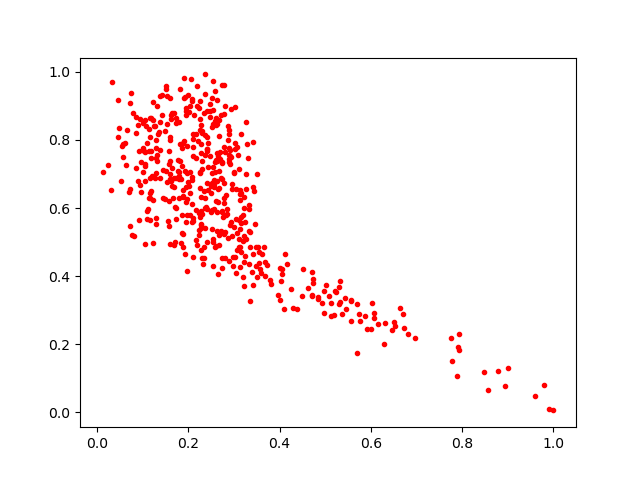

The file beside this chart, header and first rows:
0.09576563, 0.64792746
0.3192, 0.3978
0.1626, 0.8617
0.1371, 0.9293
0.5574, 0.3263
0.6029, 0.3211
0.2659, 0.618
0.1906, 0.7976
0.2199, 0.9573
0.6805, 0.2287
0.5326, 0.3247
0.2486, 0.6447
0.5907, 0.2453
0.2678, 0.8107
0.2867, 0.8003
0.3109, 0.4846
0.2911, 0.7284
0.1998, 0.6765
0.1537, 0.6777
0.2578, 0.9429
0.3148, 0.5571
0.2603, 0.4884
0.3139, 0.4844
0.4509, 0.4211
0.2245, 0.8301
0.2521, 0.5372
0.1693, 0.8807
0.2244, 0.6577
0.7883, 0.1078
0.5706, 0.1753
0.1489, 0.8276
0.1051, 0.6806
0.3296, 0.7464
0.2071, 0.6827
0.2896, 0.7351
0.09014, 0.6797
0.5426, 0.3362
0.2304, 0.7162
0.2294, 0.4523
0.1181, 0.8659
0.1921, 0.7088
0.2271, 0.5401
0.195, 0.894
0.2358, 0.6004
0.137, 0.7699
0.3138, 0.4257
0.333, 0.5332
0.3068, 0.7801
0.241, 0.7739
0.2709, 0.8737
0.1588, 0.9226
0.1285, 0.7028
0.2992, 0.7043
0.2626, 0.5316
0.1054, 0.7294
0.3269, 0.6546
0.1962, 0.6273
0.08426, 0.8666
0.3565, 0.4212
0.4836, 0.3382
0.6503, 0.2651
... 443 more rows
